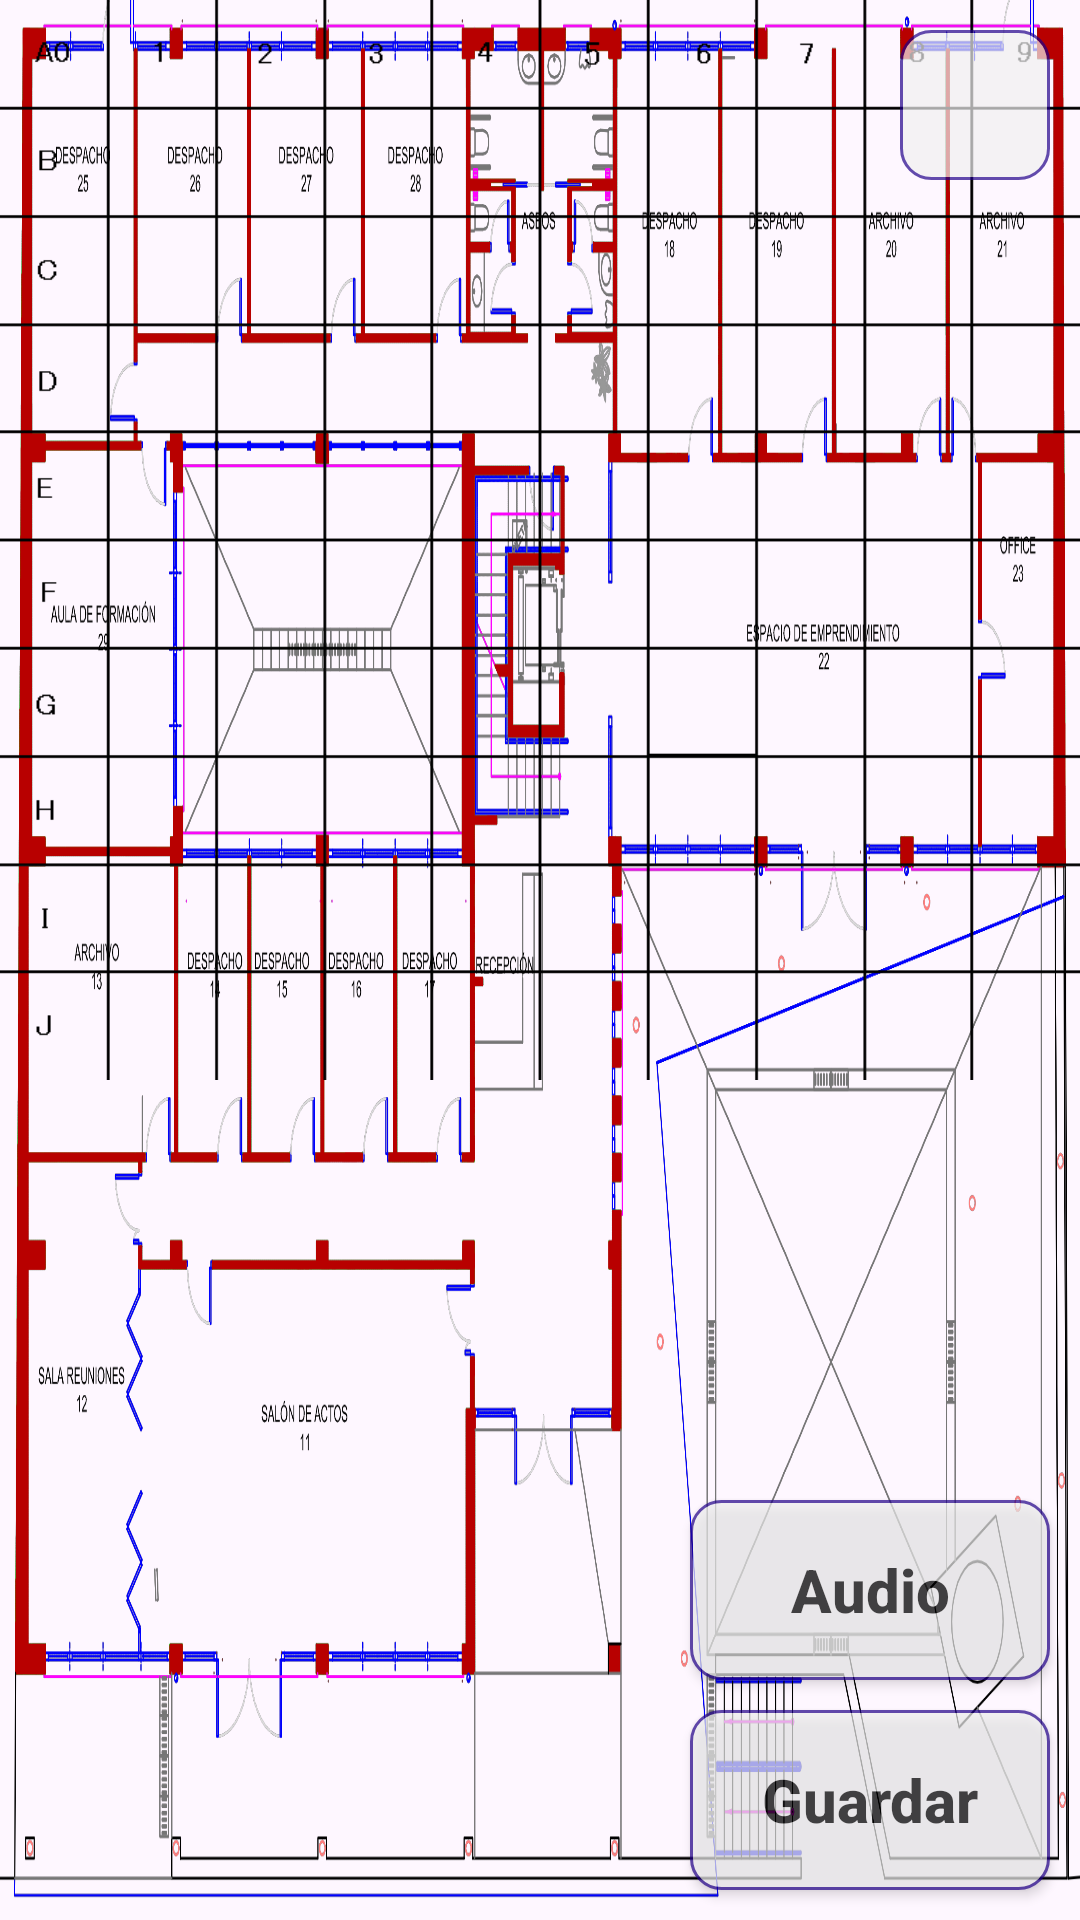

Here is an Android app screen rendered from its layout file. Give the layout XML and the strings, colors and styles it references.
<!-- AndroidManifest.xml: application theme Theme.CSJ -->
<!-- res/layout/fragment_locate_.xml -->
<?xml version="1.0" encoding="utf-8"?>
<androidx.constraintlayout.widget.ConstraintLayout xmlns:android="http://schemas.android.com/apk/res/android"
    xmlns:app="http://schemas.android.com/apk/res-auto"
    xmlns:tools="http://schemas.android.com/tools"
    android:layout_width="match_parent"
    android:layout_height="match_parent"
    android:orientation="vertical"
    tools:context=".Locate_Fragment">

    <RelativeLayout
        android:id="@+id/relativeLayout"
        android:layout_width="match_parent"
        android:layout_height="match_parent">

        <ImageView
            android:id="@+id/plano"
            android:layout_width="match_parent"
            android:layout_height="match_parent"
            android:adjustViewBounds="true"
            android:scaleType="fitXY"
            android:src="@drawable/planofinal" />

        <ImageView
            android:id="@+id/grid"
            android:layout_width="match_parent"
            android:layout_height="wrap_content"
            android:adjustViewBounds="true"
            android:scaleType="fitXY"
            android:src="@drawable/grid_final" />
    </RelativeLayout>

    <android.widget.Button
        android:id="@+id/btnSeñalarPlano"
        android:layout_width="120dp"
        android:layout_height="60dp"
        android:layout_marginEnd="10dp"
        android:layout_marginBottom="10dp"
        android:alpha="0.7"
        android:background="@drawable/custom_doc_btn"
        android:clickable="false"
        android:text="Audio"
        android:textAllCaps="false"
        android:textColor="@color/black"
        android:textSize="20dp"
        android:textStyle="bold"
        app:layout_constraintBottom_toTopOf="@+id/btnGuardar"
        app:layout_constraintEnd_toEndOf="parent" />

    <android.widget.Button
        android:id="@+id/btnGuardar"
        android:layout_width="120dp"
        android:layout_height="60dp"
        android:layout_marginEnd="10dp"
        android:layout_marginBottom="10dp"
        android:alpha="0.7"
        android:background="@drawable/custom_doc_btn"
        android:clickable="false"
        android:text="Guardar"
        android:textAllCaps="false"
        android:textColor="@color/black"
        android:textSize="20dp"
        android:textStyle="bold"
        app:layout_constraintBottom_toBottomOf="parent"
        app:layout_constraintEnd_toEndOf="parent" />

    <ImageButton
        android:id="@+id/btnEye"
        android:layout_width="50dp"
        android:layout_height="50dp"
        android:layout_marginTop="10dp"
        android:layout_marginEnd="10dp"
        android:alpha="0.7"
        android:src="@drawable/eye_icon"
        android:scaleType="fitCenter"
        android:adjustViewBounds="true"
        android:background="@drawable/custom_doc_btn"
        android:clickable="false"
        android:text="Guardar"
        android:textAllCaps="false"
        android:textColor="@color/black"
        android:textSize="20dp"
        android:textStyle="bold"
        app:layout_constraintEnd_toEndOf="parent"
        app:layout_constraintTop_toTopOf="parent" />

    <ImageButton
        android:id="@+id/btnGrid"
        android:layout_width="50dp"
        android:layout_height="0dp"
        android:layout_marginTop="10dp"
        android:layout_marginEnd="10dp"
        android:adjustViewBounds="true"
        android:alpha="0.7"
        android:background="@drawable/custom_doc_btn"
        android:clickable="false"
        android:scaleType="fitCenter"
        android:src="@drawable/grid_icon"
        android:text="Guardar"
        android:textAllCaps="false"
        android:textColor="@color/black"
        android:textSize="20dp"
        android:textStyle="bold"
        app:layout_constraintEnd_toEndOf="parent"
        app:layout_constraintTop_toBottomOf="@+id/btnEye" />


</androidx.constraintlayout.widget.ConstraintLayout>
<!-- resources referenced by this layout -->
<resources>
  <color name="black">#FF000000</color>
  <!-- drawable custom_doc_btn (drawable) -->
  <?xml version="1.0" encoding="utf-8"?>
  <shape xmlns:android="http://schemas.android.com/apk/res/android"
      android:shape="rectangle">
      <gradient android:startColor="#f0f0f0"
          android:endColor="#f0f0f0"
          android:angle="270" />
      <corners android:radius="10dp" />
      <stroke android:width="3px" android:color="#200089" />
  </shape>
  <!-- drawable grid_final: png bitmap (drawable-xxhdpi, 6237 bytes) -->
  <!-- drawable planofinal: png bitmap (drawable-xxhdpi, 529887 bytes) -->
  <style name="Theme.CSJ" parent="Base.Theme.CSJ" />
  <style name="Base.Theme.CSJ" parent="Theme.Material3.DayNight.NoActionBar">
          
          
      </style>
</resources>
